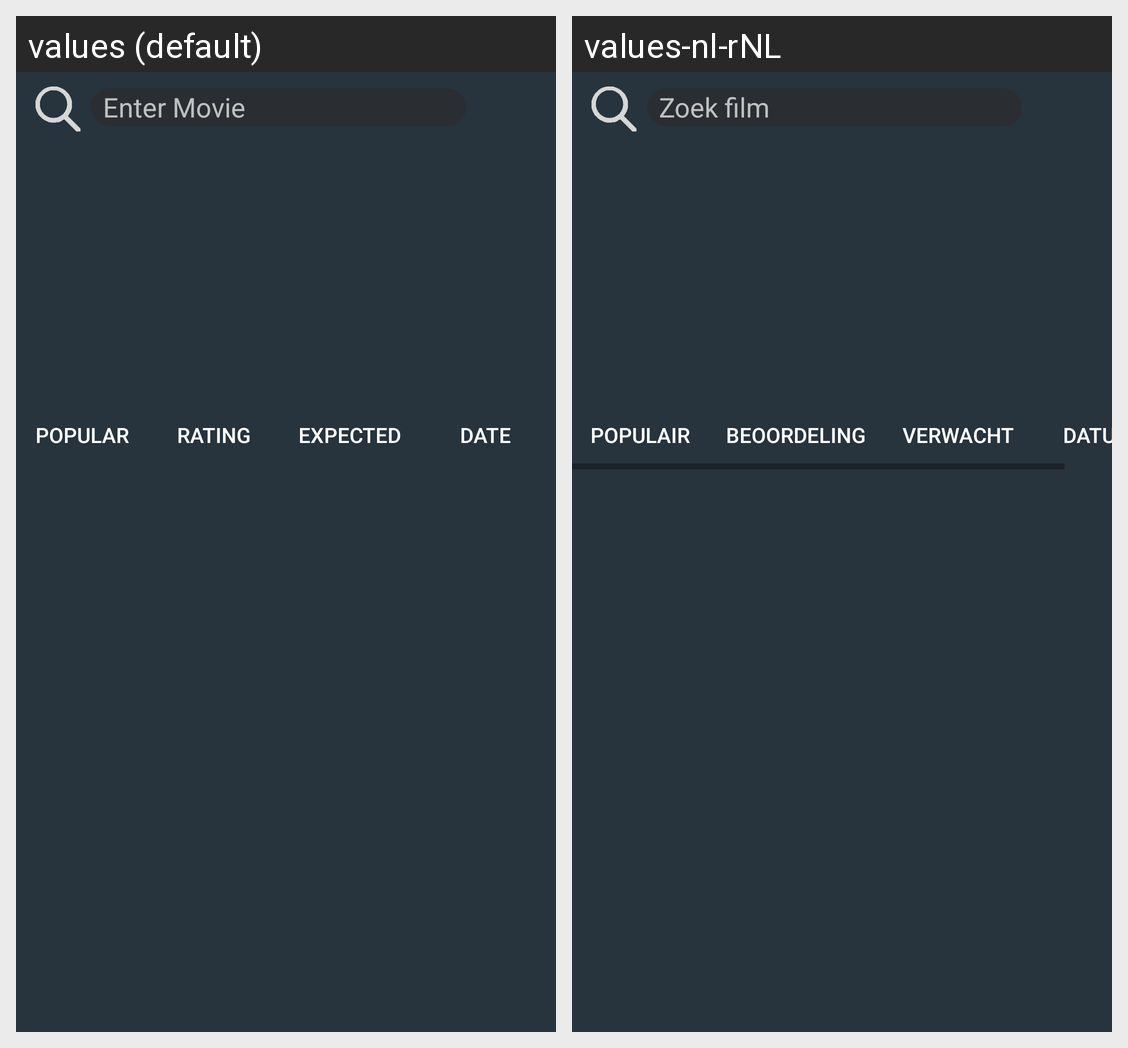

This grid shows one Android layout under two languages. Give, for every string resource on the screen, its name, the default text and each shown locale's text.
Android screen res/layout/activity_main.xml rendered under 2 locales, left to right: values (default), values-nl-rNL. Device: Nexus 5 (rendered at 1080×1920; each locale shown at half size, 540×960, under a caption strip naming it); theme AppTheme.
Strings drawn on this screen, with the default value and each locale's value (text and hints the layout hard-codes, and strings that could not be matched under every locale, appear in the picture but are not listed):

all
  values: POPULAR
  values-nl-rNL: POPULAIR

rating
  values: Rating
  values-nl-rNL: BEOORDELING

expected
  values: Expected
  values-nl-rNL: VERWACHT

date
  values: DATE
  values-nl-rNL: DATUM

enter_movie
  values: Enter Movie
  values-nl-rNL: Zoek film
